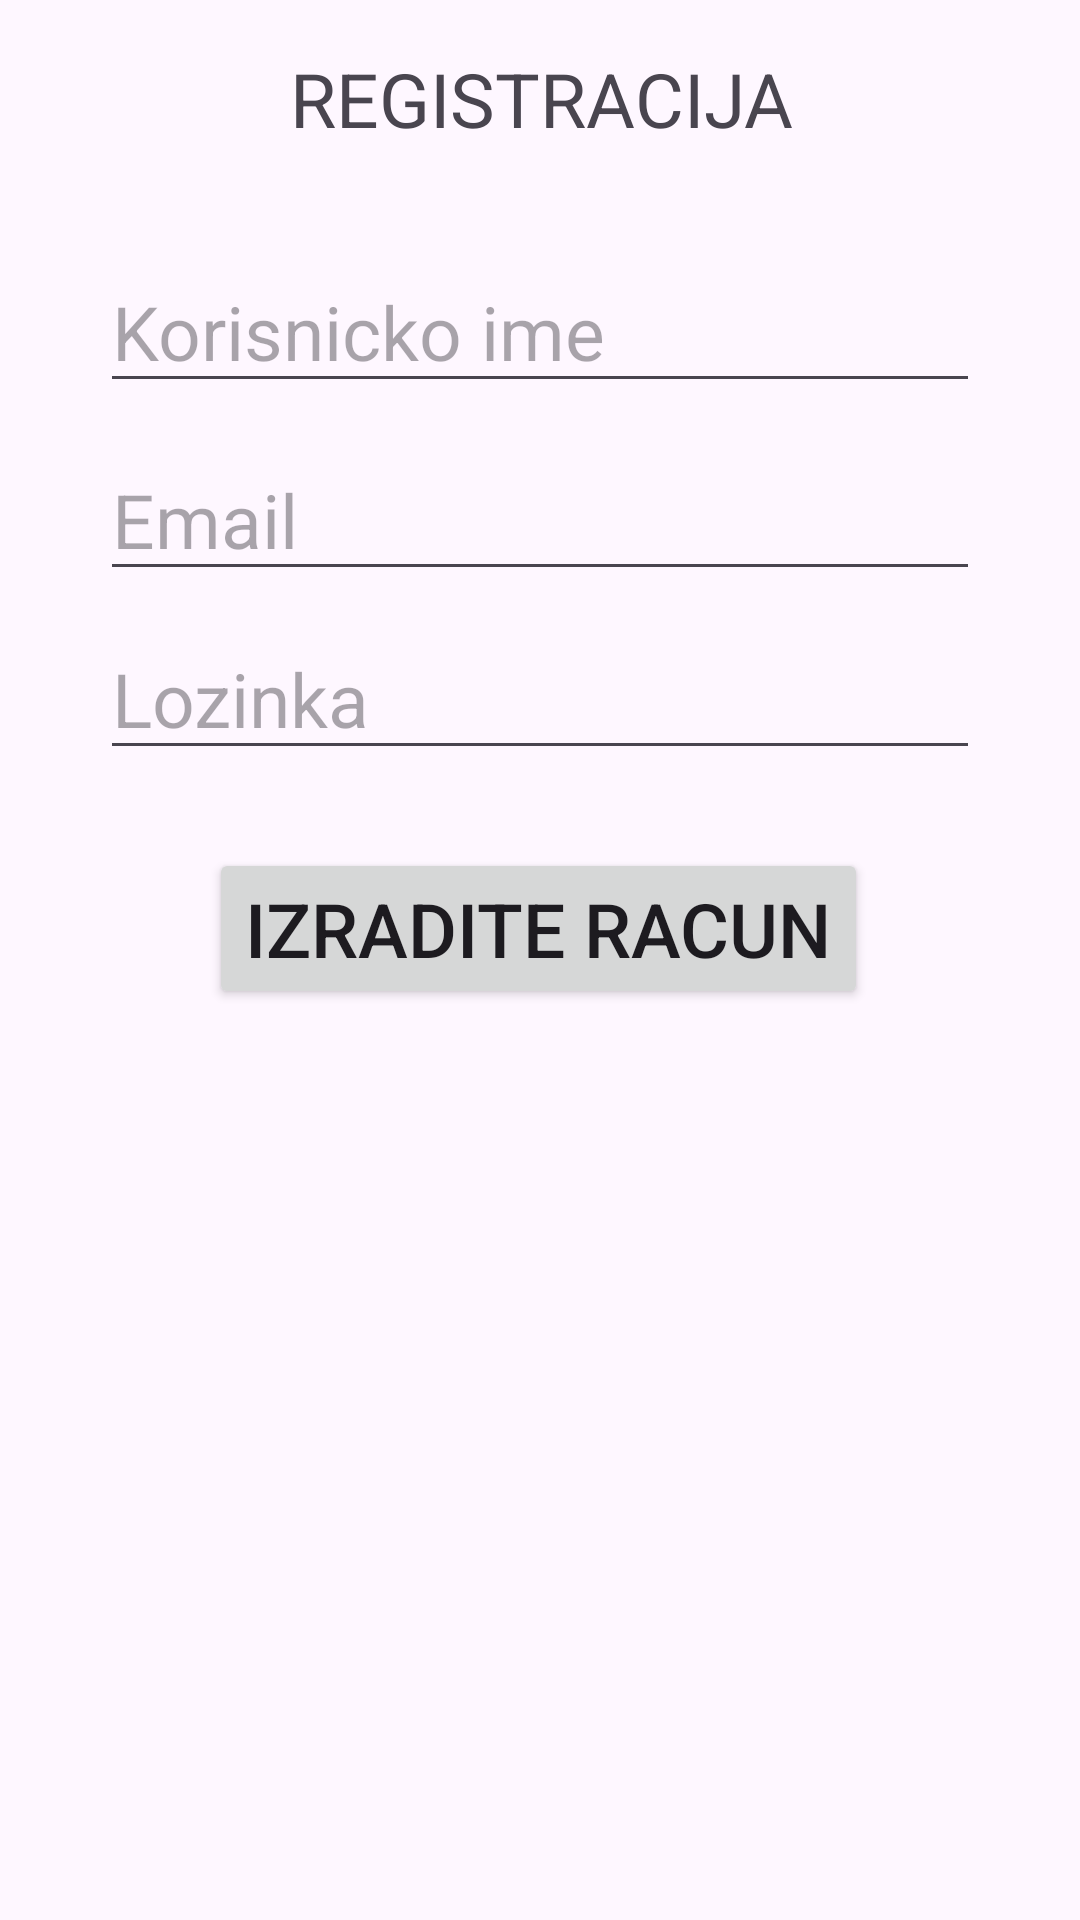

The Android layout XML behind this screen, and the referenced resources:
<!-- AndroidManifest.xml: application theme Theme.Aplikacija -->
<!-- res/layout/activity_registracija.xml -->
<?xml version="1.0" encoding="utf-8"?>
<androidx.constraintlayout.widget.ConstraintLayout xmlns:android="http://schemas.android.com/apk/res/android"
    xmlns:app="http://schemas.android.com/apk/res-auto"
    xmlns:tools="http://schemas.android.com/tools"
    android:layout_width="match_parent"
    android:layout_height="match_parent"
    tools:context=".activity_registracija">


    <TextView
        android:id="@+id/naslov"
        android:layout_width="wrap_content"
        android:layout_height="wrap_content"
        android:layout_marginStart="122dp"
        android:layout_marginTop="16dp"
        android:layout_marginEnd="121dp"
        android:text="REGISTRACIJA"
        android:textSize="25dp"
        app:layout_constraintEnd_toEndOf="parent"
        app:layout_constraintStart_toStartOf="parent"
        app:layout_constraintTop_toTopOf="parent" />

    <EditText
        android:id="@+id/korisnickoime"
        android:layout_width="wrap_content"
        android:layout_height="wrap_content"
        android:layout_marginStart="59dp"
        android:layout_marginTop="34dp"
        android:layout_marginEnd="59dp"
        android:ems="10"
        android:hint="Korisnicko ime"
        android:inputType="text"
        android:textSize="25dp"
        app:layout_constraintEnd_toEndOf="parent"
        app:layout_constraintStart_toStartOf="parent"
        app:layout_constraintTop_toBottomOf="@+id/naslov" />

    <EditText
        android:id="@+id/email"
        android:layout_width="wrap_content"
        android:layout_height="wrap_content"
        android:layout_marginStart="59dp"
        android:layout_marginTop="12dp"
        android:layout_marginEnd="59dp"
        android:ems="10"
        android:hint="Email"
        android:inputType="text"
        android:textSize="25dp"
        app:layout_constraintEnd_toEndOf="parent"
        app:layout_constraintStart_toStartOf="parent"
        app:layout_constraintTop_toBottomOf="@+id/korisnickoime" />

    <EditText
        android:id="@+id/lozinkareg"
        android:layout_width="wrap_content"
        android:layout_height="wrap_content"
        android:layout_marginStart="59dp"
        android:layout_marginTop="9dp"
        android:layout_marginEnd="59dp"
        android:ems="10"
        android:hint="Lozinka"
        android:inputType="textPassword"
        android:textSize="25dp"
        app:layout_constraintEnd_toEndOf="parent"
        app:layout_constraintStart_toStartOf="parent"
        app:layout_constraintTop_toBottomOf="@+id/email" />

    <Button
        android:id="@+id/izradiRacun"
        android:layout_width="wrap_content"
        android:layout_height="wrap_content"
        android:layout_marginStart="103dp"
        android:layout_marginTop="26dp"
        android:layout_marginEnd="104dp"
        android:text="Izradite racun"
        android:textSize="25dp"
        app:layout_constraintEnd_toEndOf="parent"
        app:layout_constraintStart_toStartOf="parent"
        app:layout_constraintTop_toBottomOf="@+id/lozinkareg" />

</androidx.constraintlayout.widget.ConstraintLayout>
<!-- resources referenced by this layout -->
<resources>
  <style name="Theme.Aplikacija" parent="Base.Theme.Aplikacija" />
  <style name="Base.Theme.Aplikacija" parent="Theme.Material3.DayNight.NoActionBar">
          
          
      </style>
</resources>
